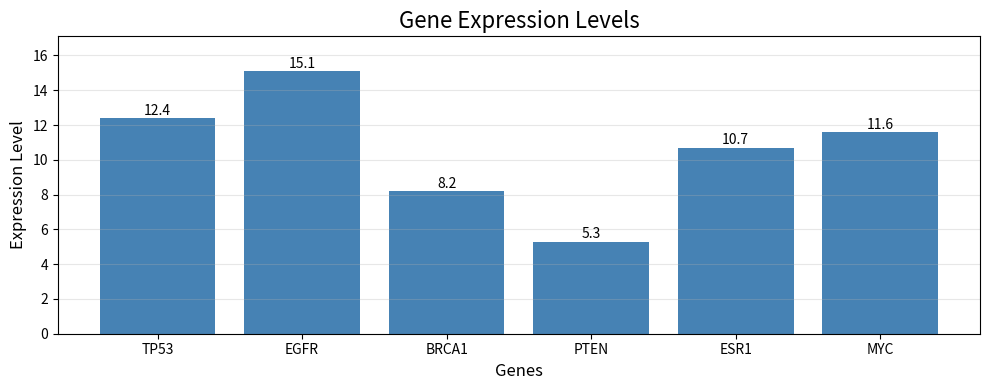

The matplotlib source for this figure:
# Gene expression analysis
import matplotlib.pyplot as plt

# create initial dictionary with 5 genes
gene_expression = {
    "TP53" : 12.4,
    "EGFR" : 15.1,
    "BRCA1" : 8.2,
    "PTEN" : 5.3,
    "ESR1" : 10.7,
}

#print initial dictionary
print("Initial gene expression dictionary:",gene_expression)

#add MYC gene
gene_expression["MYC"]=11.6

#create a variable representing a gene of interest
#pseudocode:
#1. users select a gene of interest by changing the variable below
#2. check if the gene exists in the dictionary
#3. if gene exists: print its expression value
#4. if gene do not exist: print erroe message
gene_of_interest = "EGFR" # the user can modify this to test differrent genes like "TP53","MYC",etc.
print("gene of interest:",{gene_of_interest})
if gene_of_interest in gene_expression:
    print("expression value:",{gene_expression[gene_of_interest]})
else:
    print("ERROR: gene",{gene_of_interest},"not found in the dataset")

#calculate and print average expression
average_expression = sum(gene_expression.values())/len(gene_expression)
print("average gene expression level:",average_expression)

#create bar chart
genes = list(gene_expression.keys())
values = list(gene_expression.values())

plt.figure(figsize=(10, 4))
plt.bar(genes, values, color='steelblue')
plt.title('Gene Expression Levels', fontsize=16)
plt.xlabel('Genes', fontsize=12)
plt.ylabel('Expression Level', fontsize=12)
plt.ylim(0, max(values) + 2)  # Add some space on top

# Add value labels on top of bars
for i, v in enumerate(values):
    plt.text(i, v + 0.2, str(v), ha='center', fontsize=10)

plt.grid(axis='y', alpha=0.3)
plt.tight_layout()
plt.show()
